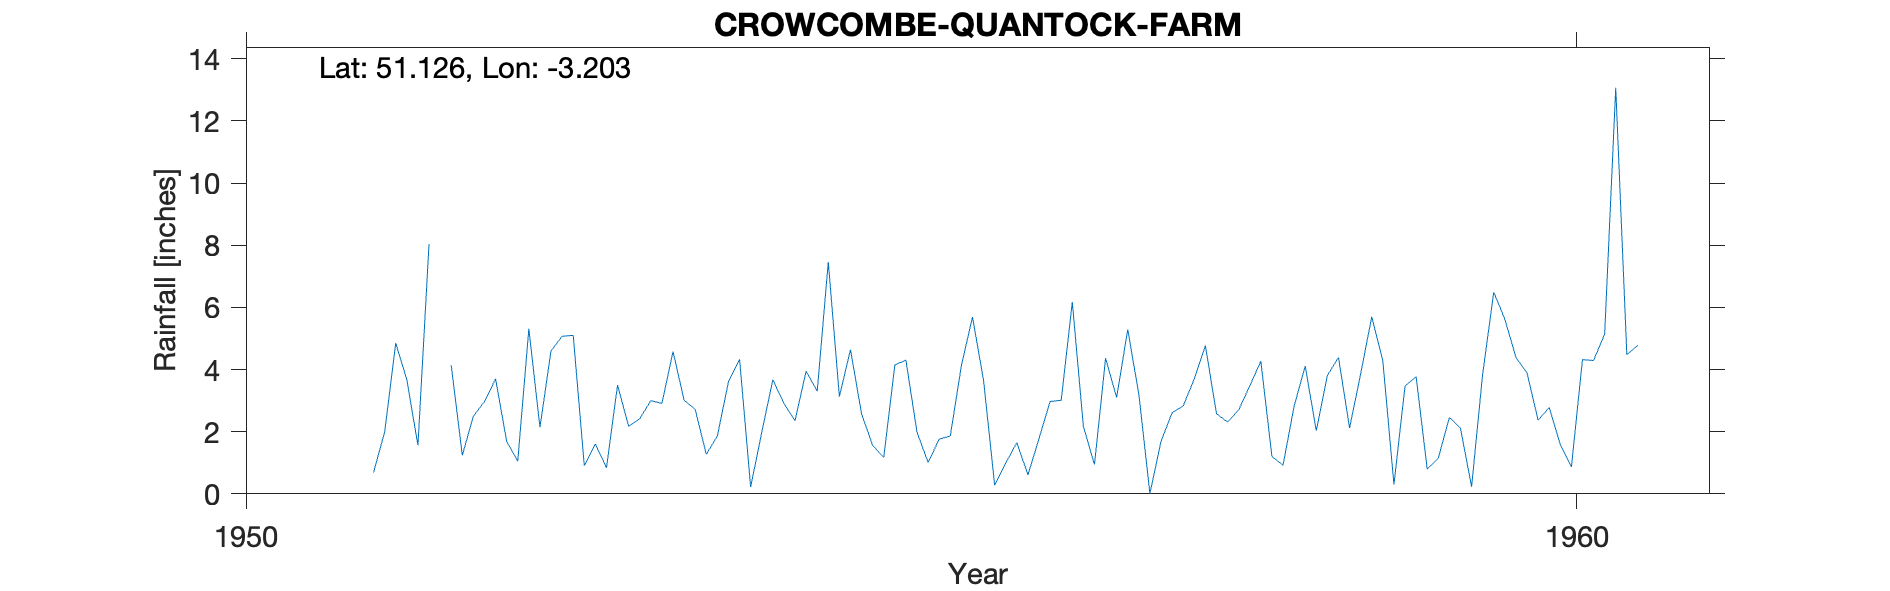

The data file committed next to this chart (first rows):
CROWCOMBE-QUANTOCK-FARM, , , , , , , , , , 
Grid ref, ST159370, Long, -3.203, Lat, 51.13, Elevation, 1000, ft, , 
Station no, 2083/9, , , , , , , , , 
, 1951, 1952, 1953, 1954, 1955, 1956, 1957, 1958, 1959, 1960
January, , 4.14, 0.91, 1.86, 4.64, 3.65, 3.1, 3.47, 4.28, 4.39
February, , 1.24, 1.6, 3.61, 2.57, 0.28, 5.29, 4.27, 0.3, 3.89
March, , 2.5, 0.84, 4.33, 1.56, 0.99, 3.2, 1.2, 3.47, 2.37
April, , 2.97, 3.5, 0.22, 1.17, 1.65, 0.01, 0.92, 3.77, 2.78
May, , 3.7, 2.17, 1.98, 4.15, 0.61, 1.69, 2.82, 0.8, 1.59
June, 0.69, 1.69, 2.42, 3.67, 4.3, 1.78, 2.61, 4.11, 1.15, 0.86
July, 1.99, 1.05, 3, 2.91, 1.98, 2.97, 2.83, 2.03, 2.46, 4.32
August, 4.85, 5.31, 2.91, 2.35, 1.01, 3.01, 3.7, 3.81, 2.11, 4.29
September, 3.67, 2.14, 4.58, 3.95, 1.76, 6.17, 4.77, 4.39, 0.23, 5.14
October, 1.56, 4.6, 3.01, 3.3, 1.86, 2.17, 2.58, 2.12, 3.85, 13.07
November, 8.04, 5.07, 2.72, 7.46, 4.13, 0.94, 2.31, 3.86, 6.49, 4.48
December, , 5.1, 1.27, 3.13, 5.69, 4.36, 2.7, 5.7, 5.62, 4.78
Total, , 39.51, 28.93, 38.77, 34.82, 28.58, 34.79, 38.7, 34.53, 51.96
SRC_ID 9283, , , , , , , , , , 
1952-1970, , , , , , , , , , 
